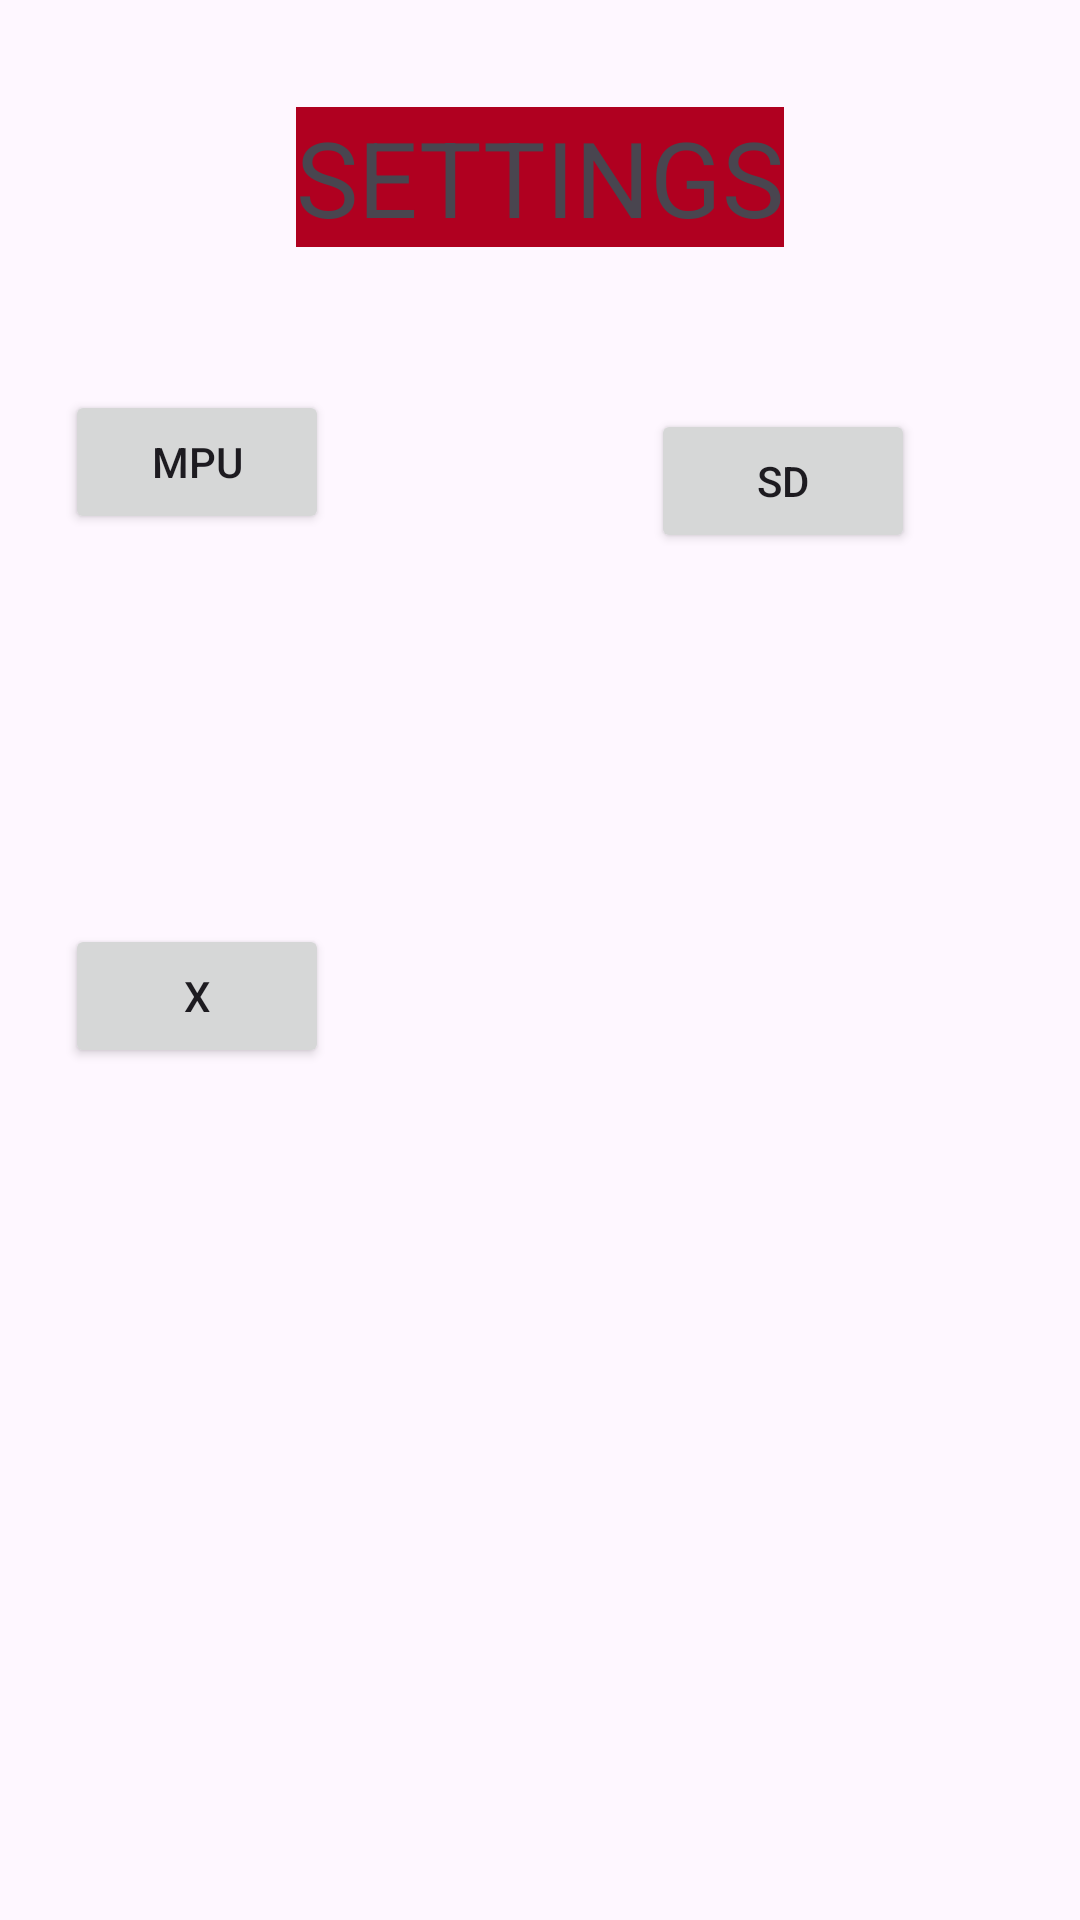

Here is an Android app screen rendered from its layout file. Give the layout XML and the strings, colors and styles it references.
<!-- AndroidManifest.xml: application theme Theme.LabyrinthApp -->
<!-- res/layout/fragment_settings.xml -->
<?xml version="1.0" encoding="utf-8"?>
<androidx.constraintlayout.widget.ConstraintLayout xmlns:android="http://schemas.android.com/apk/res/android"
    xmlns:app="http://schemas.android.com/apk/res-auto"
    xmlns:tools="http://schemas.android.com/tools"
    android:layout_width="match_parent"
    android:layout_height="match_parent"
    tools:context=".SettingsFragment">

    <TextView
        android:id="@+id/textViewSettings"
        android:layout_width="wrap_content"
        android:layout_height="wrap_content"
        android:background="@color/design_default_color_error"
        android:text="SETTINGS"
        android:textSize="35dp"
        app:layout_constraintBottom_toBottomOf="parent"
        app:layout_constraintEnd_toEndOf="parent"
        app:layout_constraintHorizontal_bias="0.5"
        app:layout_constraintStart_toStartOf="parent"
        app:layout_constraintTop_toTopOf="parent"
        app:layout_constraintVertical_bias="0.060000002" />

    <Button
        android:id="@+id/button"
        android:layout_width="wrap_content"
        android:layout_height="wrap_content"
        android:onClick="onCloseClick"
        android:text="X"
        app:layout_constraintBottom_toBottomOf="parent"
        app:layout_constraintEnd_toEndOf="parent"
        app:layout_constraintHorizontal_bias="0.08"
        app:layout_constraintStart_toStartOf="parent"
        app:layout_constraintTop_toTopOf="parent"
        app:layout_constraintVertical_bias="0.52" />

    <Button
        android:id="@+id/button2"
        android:layout_width="wrap_content"
        android:layout_height="wrap_content"
        android:onClick="onMPUClick"
        android:text="MPU"
        app:layout_constraintBottom_toTopOf="@+id/button"
        app:layout_constraintEnd_toEndOf="parent"
        app:layout_constraintHorizontal_bias="0.08"
        app:layout_constraintStart_toStartOf="parent"
        app:layout_constraintTop_toTopOf="parent" />

    <Button
        android:layout_width="wrap_content"
        android:layout_height="wrap_content"
        android:onClick="onSDClick"
        android:text="SD"
        app:layout_constraintBottom_toTopOf="@+id/button"
        app:layout_constraintEnd_toEndOf="parent"
        app:layout_constraintHorizontal_bias="0.662"
        app:layout_constraintStart_toEndOf="@+id/button2"
        app:layout_constraintTop_toTopOf="parent"
        app:layout_constraintVertical_bias="0.524" />

</androidx.constraintlayout.widget.ConstraintLayout>
<!-- resources referenced by this layout -->
<resources>
  <style name="Theme.LabyrinthApp" parent="Base.Theme.LabyrinthApp" />
  <style name="Base.Theme.LabyrinthApp" parent="Theme.Material3.DayNight.NoActionBar">
          
          
      </style>
</resources>
